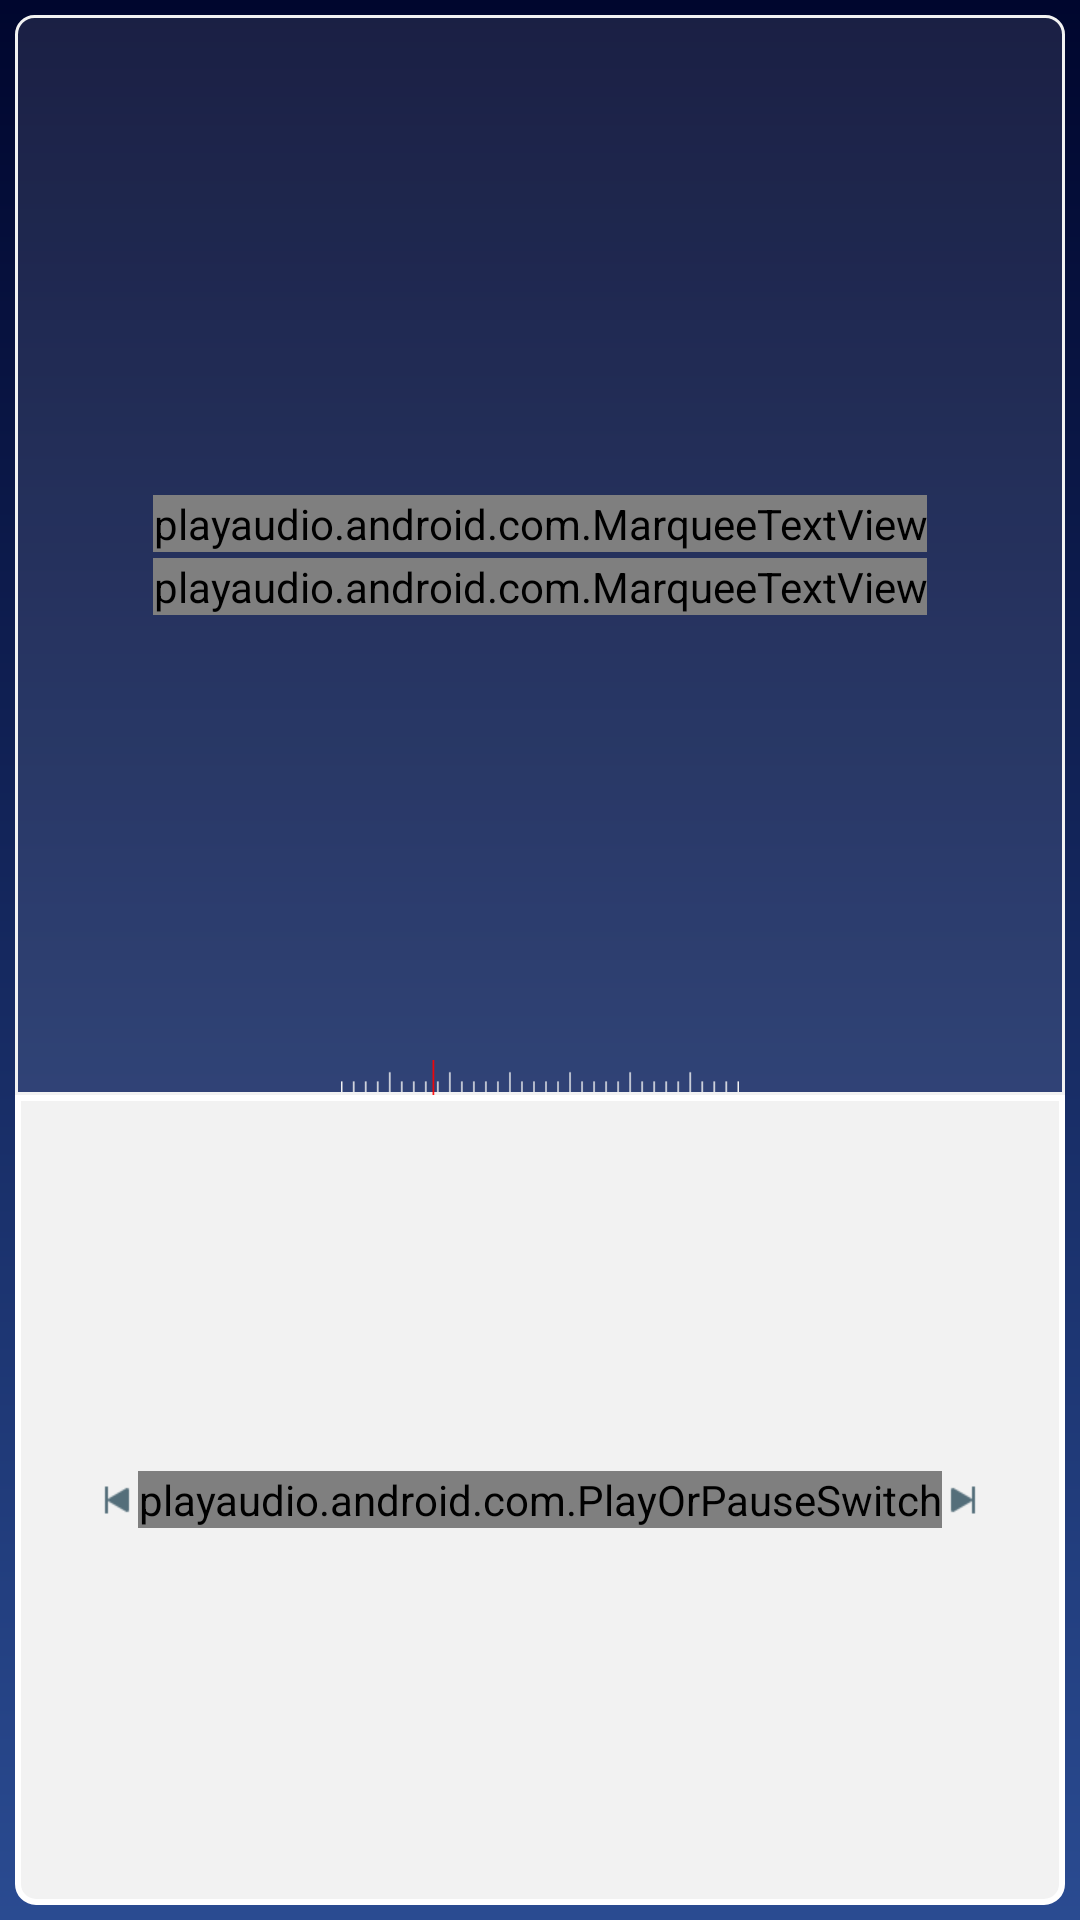

The Android layout XML behind this screen, and the referenced resources:
<!-- AndroidManifest.xml: application theme AppTheme -->
<!-- res/layout/view_music.xml -->
<?xml version="1.0" encoding="utf-8"?>
<LinearLayout xmlns:android="http://schemas.android.com/apk/res/android"
    xmlns:app="http://schemas.android.com/apk/res-auto"
    xmlns:tools="http://schemas.android.com/tools"
    android:layout_width="match_parent"
    android:layout_height="match_parent"
    android:background="@drawable/default_wallpaper_bg"
    android:orientation="vertical"
    android:padding="5dp">

    <RelativeLayout
        android:layout_width="match_parent"
        android:layout_height="0dp"
        android:layout_weight="4"
        android:background="@drawable/top_radio_title_bg">

        <LinearLayout
            android:layout_width="match_parent"
            android:layout_height="wrap_content"
            android:layout_centerInParent="true"
            android:layout_marginHorizontal="12dp"
            android:orientation="vertical">

            <playaudio.android.com.MarqueeTextView
                android:id="@+id/frequencyTv"
                android:layout_width="wrap_content"
                android:layout_height="wrap_content"
                android:layout_gravity="center"
                android:singleLine="true"
                android:text="98.3 FM"
                android:textColor="@android:color/white"
                android:textSize="11sp"
                app:scroll_first_delay="0"
                app:scroll_interval="2000"
                app:scroll_mode="mode_forever" />

            <playaudio.android.com.MarqueeTextView
                android:id="@+id/titleTv"
                android:layout_width="wrap_content"
                android:layout_height="wrap_content"
                android:layout_gravity="center"
                android:layout_marginTop="2dp"
                android:singleLine="true"
                android:text="Radio Mirchi 98.3 FM"
                android:textColor="@android:color/white"
                android:textSize="11sp"
                app:scroll_first_delay="0"
                app:scroll_interval="2000"
                app:scroll_mode="mode_forever" />
        </LinearLayout>

        <ImageView
            android:layout_width="wrap_content"
            android:layout_height="wrap_content"
            android:layout_alignParentBottom="true"
            android:layout_centerHorizontal="true"
            android:src="@mipmap/ic_line" />
    </RelativeLayout>

    <RelativeLayout
        android:layout_width="match_parent"
        android:layout_height="0dp"
        android:layout_weight="3"
        android:background="@drawable/top_radio_operation_panel_bg">

        <playaudio.android.com.PlayOrPauseSwitch
            android:id="@+id/play_or_pause_switch"
            android:layout_width="wrap_content"
            android:layout_height="wrap_content"
            android:layout_centerInParent="true" />

        <ImageButton
            android:id="@+id/preview_switch"
            android:layout_width="wrap_content"
            android:layout_height="wrap_content"
            android:layout_alignParentLeft="true"
            android:layout_centerVertical="true"
            android:layout_marginLeft="20dp"
            android:background="#00000000"
            android:src="@mipmap/switch_btn_left" />

        <ImageButton
            android:id="@+id/next_switch"
            android:layout_width="wrap_content"
            android:layout_height="wrap_content"
            android:layout_alignParentRight="true"
            android:layout_centerVertical="true"
            android:layout_marginRight="20dp"
            android:background="#00000000"
            android:src="@mipmap/switch_btn_right" />
    </RelativeLayout>

</LinearLayout>
<!-- resources referenced by this layout -->
<resources>
  <!-- drawable default_wallpaper_bg (drawable) -->
  <?xml version="1.0" encoding="utf-8"?>
  <shape xmlns:android="http://schemas.android.com/apk/res/android">
      <gradient
          android:angle="-90"
          android:endColor="#2a4b91"
          android:startColor="#00062e"
          android:type="linear" />
  </shape>
  <!-- drawable top_radio_operation_panel_bg (drawable) -->
  <?xml version="1.0" encoding="utf-8"?>
  <shape xmlns:android="http://schemas.android.com/apk/res/android">
  
      <solid android:color="#f2f2f2" />
      <stroke
          android:width="2dp"
          android:color="@android:color/white" />
      <corners
          android:bottomLeftRadius="6dp"
          android:bottomRightRadius="6dp" />
  
  </shape>
  <!-- drawable top_radio_title_bg (drawable) -->
  <?xml version="1.0" encoding="utf-8"?>
  <shape xmlns:android="http://schemas.android.com/apk/res/android">
  
      <solid android:color="#1affffff" />
      <stroke
          android:width="1dp"
          android:color="#f2f2f2" />
      <corners
          android:topLeftRadius="6dp"
          android:topRightRadius="6dp" />
  
  </shape>
  <!-- mipmap ic_line: png bitmap (mipmap-xhdpi, 136 bytes) -->
  <!-- mipmap switch_btn_left: png bitmap (mipmap-xhdpi, 1307 bytes) -->
  <!-- mipmap switch_btn_right: png bitmap (mipmap-xhdpi, 1315 bytes) -->
  <style name="AppTheme" parent="Theme.AppCompat.Light.DarkActionBar">
          
          <item name="colorPrimary">@color/colorPrimary</item>
          <item name="colorPrimaryDark">@color/colorPrimaryDark</item>
          <item name="colorAccent">@color/colorAccent</item>
      </style>
  <!-- not gathered from this repository: default colours our renderer supplied (Android Studio template values) -->
  <color name="colorPrimary">#FF6200EE</color>
  <color name="colorPrimaryDark">#FF3700B3</color>
  <color name="colorAccent">#FF03DAC5</color>
</resources>
